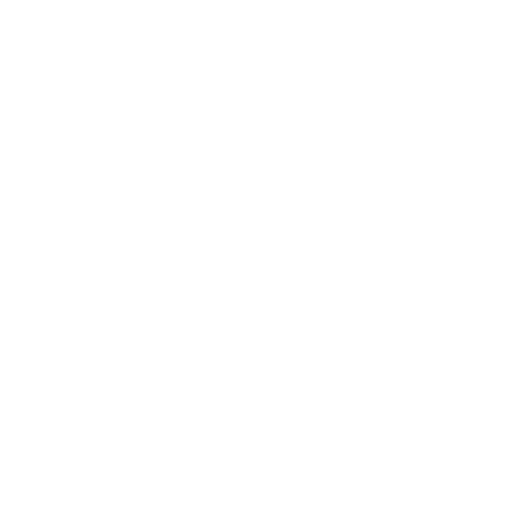
t = 0.00 s
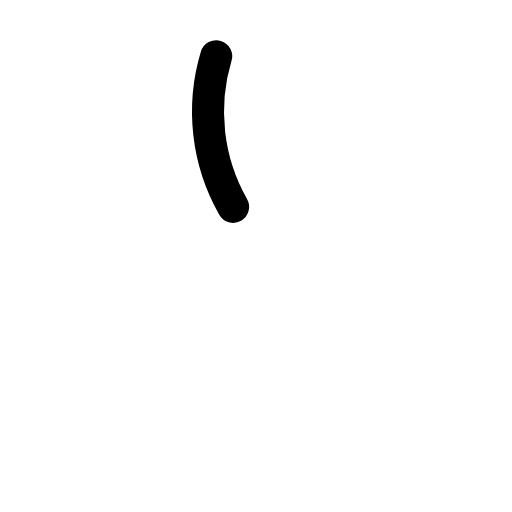
t = 0.38 s
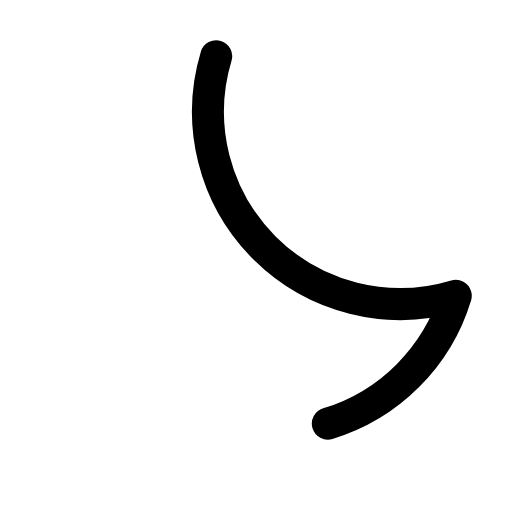
t = 0.75 s
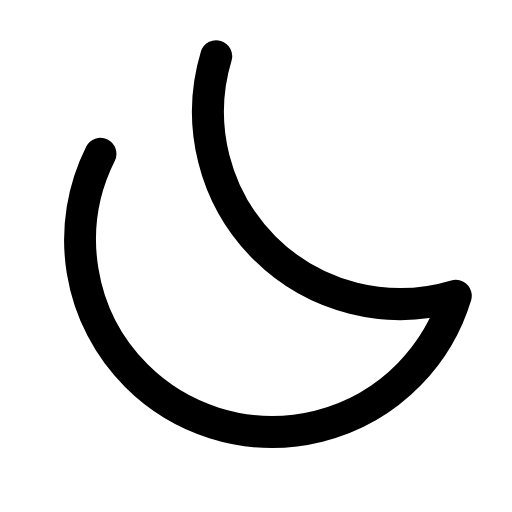
t = 1.13 s
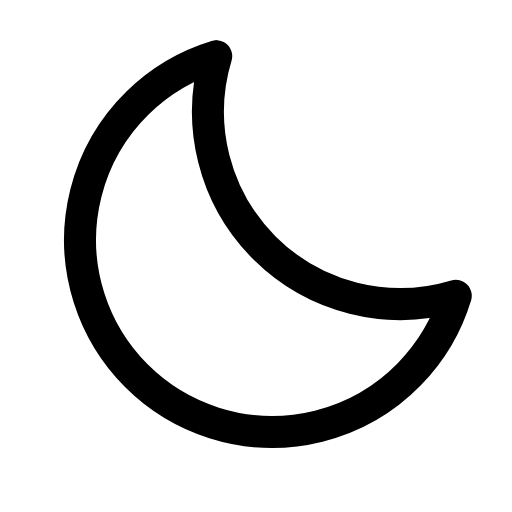
t = 1.50 s

The animated SVG that drew these frames (rendered in a browser with its animation timeline set to each time). Animation: 1 CSS @keyframes rule; one cycle of 1.50 s.

<svg xmlns="http://www.w3.org/2000/svg" viewBox="0 0 256 256">
  <style>
    .draw-line {
      stroke-dasharray: 1;
      stroke-dashoffset: 1;
      animation: phosphor-draw-in 1.5s ease-in-out forwards;
    }
    @keyframes phosphor-draw-in {
      to { stroke-dashoffset: 0; }
    }
  </style><rect width="256" height="256" fill="none"/><path d="M108.11,28.11A96.09,96.09,0,0,0,227.89,147.89,96,96,0,1,1,108.11,28.11Z" fill="none" stroke="currentColor" stroke-linecap="round" stroke-linejoin="round" stroke-width="16" class="draw-line" pathLength="1" style="animation-delay: 0s"/></svg>
